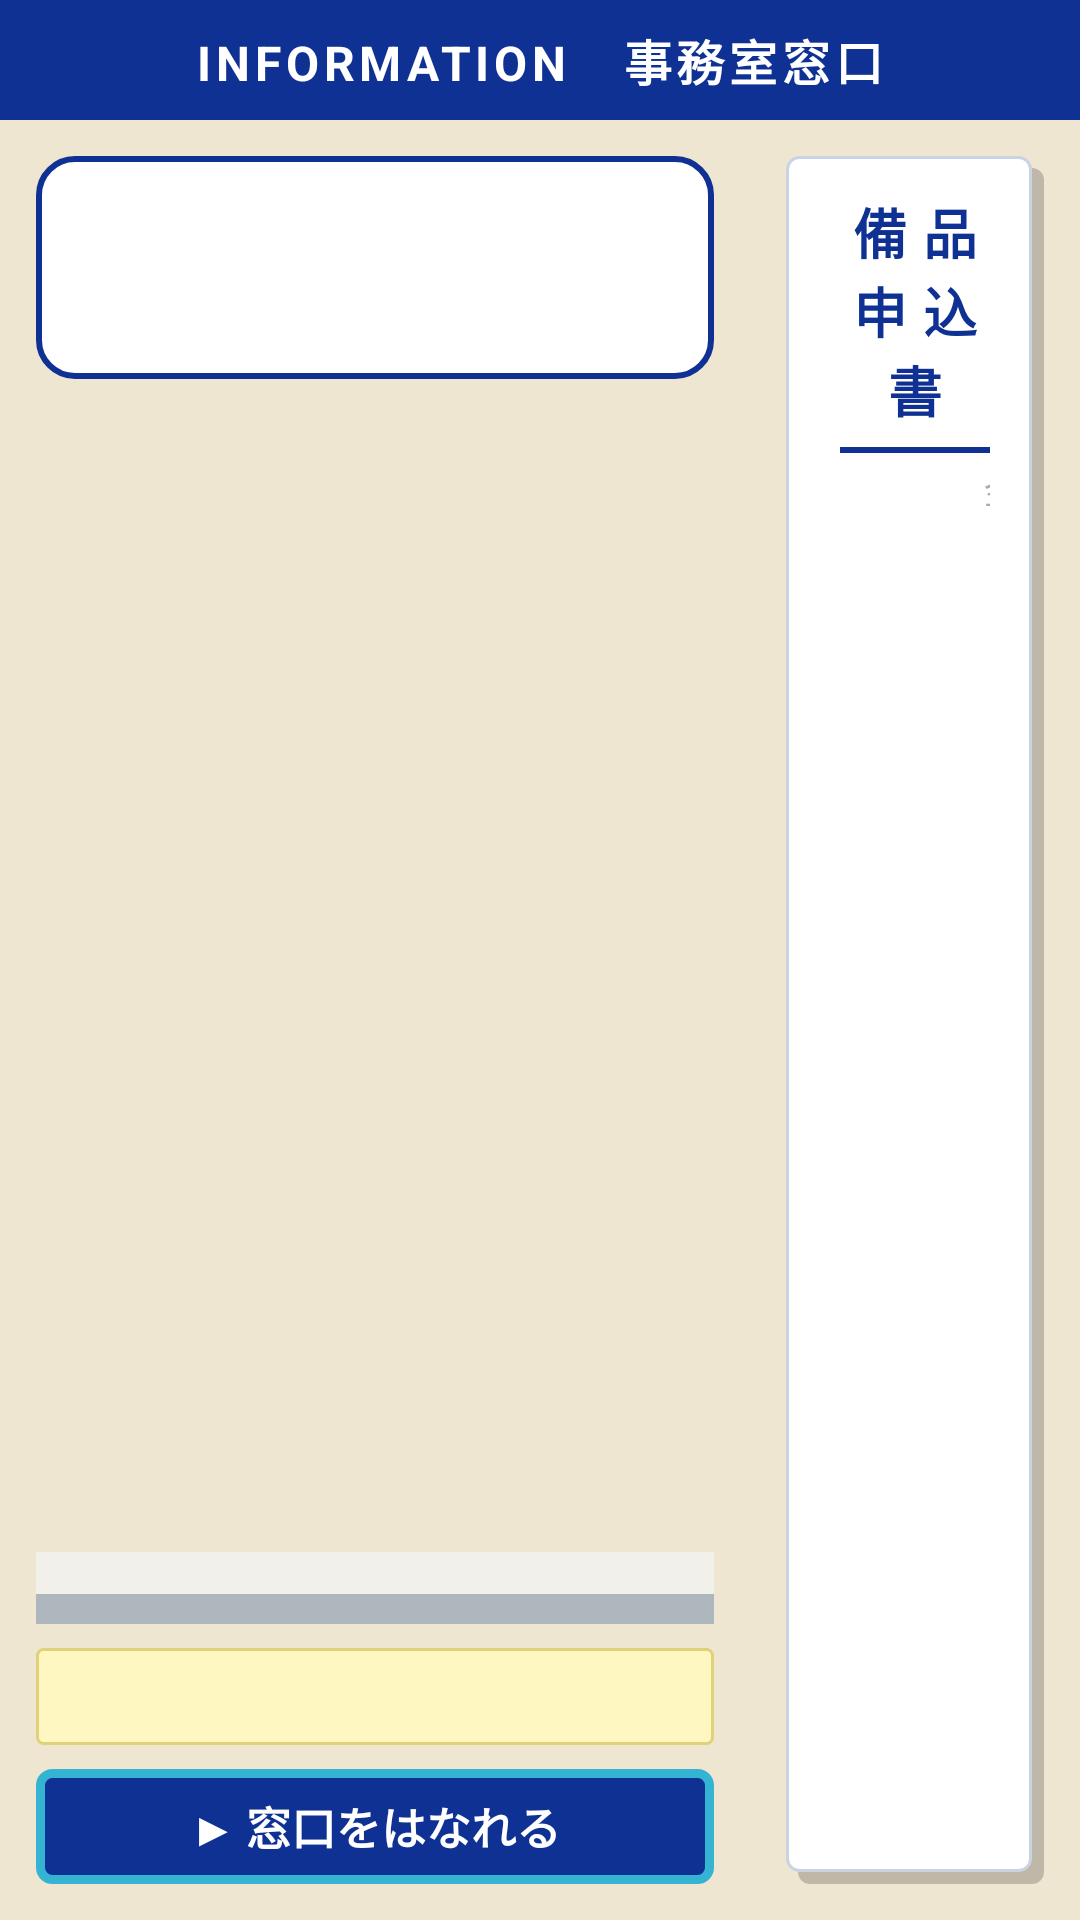

Produce the Android XML layout that renders to this screen, including the resource entries it uses.
<!-- AndroidManifest.xml: application theme Theme.NibRPG -->
<!-- res/layout/activity_shop.xml -->
<?xml version="1.0" encoding="utf-8"?>
<FrameLayout xmlns:android="http://schemas.android.com/apk/res/android"
    xmlns:tools="http://schemas.android.com/tools"
    android:id="@+id/main"
    android:layout_width="match_parent"
    android:layout_height="match_parent"
    android:background="@color/office_wall"
    tools:context=".ShopActivity">

    
    <TextView
        android:layout_width="match_parent"
        android:layout_height="40dp"
        android:background="@color/nib_navy"
        android:gravity="center"
        android:letterSpacing="0.1"
        android:text="@string/reception_title"
        android:textColor="@color/white"
        android:textSize="16sp"
        android:textStyle="bold" />

    <LinearLayout
        android:layout_width="match_parent"
        android:layout_height="match_parent"
        android:layout_marginTop="40dp"
        android:baselineAligned="false"
        android:orientation="horizontal">

        
        <LinearLayout
            android:layout_width="250dp"
            android:layout_height="match_parent"
            android:gravity="center_horizontal"
            android:orientation="vertical"
            android:padding="12dp">

            
            <TextView
                android:id="@+id/txtTalk"
                android:layout_width="match_parent"
                android:layout_height="wrap_content"
                android:background="@drawable/bubble"
                android:lineSpacingExtra="3dp"
                android:minLines="3"
                android:padding="10dp"
                android:textColor="#FF222222"
                android:textSize="13sp" />

            <ImageView
                android:id="@+id/imgClerk"
                android:layout_width="wrap_content"
                android:layout_height="0dp"
                android:layout_marginTop="6dp"
                android:layout_weight="1"
                android:adjustViewBounds="true"
                android:contentDescription="@null"
                android:src="@drawable/obj_clerk" />

            
            <View
                android:layout_width="match_parent"
                android:layout_height="14dp"
                android:background="@color/counter_top" />

            <View
                android:layout_width="match_parent"
                android:layout_height="10dp"
                android:background="@color/counter_front" />

            
            <TextView
                android:id="@+id/txtStatus"
                android:layout_width="match_parent"
                android:layout_height="wrap_content"
                android:layout_marginTop="8dp"
                android:background="@drawable/memo"
                android:lineSpacingExtra="2dp"
                android:padding="8dp"
                android:textColor="#FF333333"
                android:textSize="12sp" />

            <TextView
                android:id="@+id/btnExit"
                android:layout_width="match_parent"
                android:layout_height="wrap_content"
                android:layout_marginTop="8dp"
                android:background="@drawable/nib_button"
                android:clickable="true"
                android:focusable="true"
                android:gravity="center"
                android:paddingVertical="8dp"
                android:text="@string/reception_exit"
                android:textColor="@color/white"
                android:textSize="15sp"
                android:textStyle="bold" />
        </LinearLayout>

        
        <LinearLayout
            android:layout_width="0dp"
            android:layout_height="match_parent"
            android:layout_margin="12dp"
            android:layout_weight="1"
            android:background="@drawable/paper"
            android:orientation="vertical"
            android:paddingHorizontal="18dp"
            android:paddingTop="12dp"
            android:paddingBottom="14dp">

            <TextView
                android:layout_width="match_parent"
                android:layout_height="wrap_content"
                android:gravity="center"
                android:letterSpacing="0.3"
                android:text="@string/reception_form"
                android:textColor="@color/nib_navy"
                android:textSize="18sp"
                android:textStyle="bold" />

            <View
                android:layout_width="match_parent"
                android:layout_height="2dp"
                android:layout_marginTop="6dp"
                android:background="@color/nib_navy" />

            
            <LinearLayout
                android:layout_width="match_parent"
                android:layout_height="wrap_content"
                android:paddingVertical="4dp"
                android:orientation="horizontal">

                <TextView
                    android:layout_width="0dp"
                    android:layout_height="wrap_content"
                    android:layout_weight="3"
                    android:text="@string/form_col_name"
                    android:textColor="@color/rpg_gray"
                    android:textSize="11sp" />

                <TextView
                    android:layout_width="0dp"
                    android:layout_height="wrap_content"
                    android:layout_weight="4"
                    android:text="@string/form_col_desc"
                    android:textColor="@color/rpg_gray"
                    android:textSize="11sp" />

                <TextView
                    android:layout_width="70dp"
                    android:layout_height="wrap_content"
                    android:gravity="end"
                    android:text="@string/form_col_price"
                    android:textColor="@color/rpg_gray"
                    android:textSize="11sp" />

                <Space
                    android:layout_width="100dp"
                    android:layout_height="1dp" />
            </LinearLayout>

            <ScrollView
                android:layout_width="match_parent"
                android:layout_height="0dp"
                android:layout_weight="1">

                <LinearLayout
                    android:id="@+id/listGoods"
                    android:layout_width="match_parent"
                    android:layout_height="wrap_content"
                    android:orientation="vertical" />
            </ScrollView>
        </LinearLayout>
    </LinearLayout>

</FrameLayout>
<!-- resources referenced by this layout -->
<resources>
  <color name="counter_front">#FFAEB7BD</color>
  <color name="counter_top">#FFF2F0EA</color>
  <color name="nib_navy">#FF0F3193</color>
  <color name="office_wall">#FFEFE6D2</color>
  <color name="rpg_gray">#FFAAAAAA</color>
  <color name="white">#FFFFFFFF</color>
  <!-- drawable bubble (drawable) -->
  <?xml version="1.0" encoding="utf-8"?>
  <shape xmlns:android="http://schemas.android.com/apk/res/android"
      android:shape="rectangle">
      <solid android:color="#FFFFFFFF" />
      <stroke android:width="2dp" android:color="#FF0F3193" />
      <corners android:radius="12dp" />
  </shape>
  <!-- drawable memo (drawable) -->
  <?xml version="1.0" encoding="utf-8"?>
  <shape xmlns:android="http://schemas.android.com/apk/res/android"
      android:shape="rectangle">
      <solid android:color="#FFFFF7C2" />
      <stroke android:width="1dp" android:color="#FFE0D27A" />
      <corners android:radius="2dp" />
  </shape>
  <!-- drawable nib_button (drawable) -->
  <?xml version="1.0" encoding="utf-8"?>
  <shape xmlns:android="http://schemas.android.com/apk/res/android"
      android:shape="rectangle">
      <solid android:color="@color/nib_navy" />
      <stroke android:width="3dp" android:color="@color/nib_cyan" />
      <corners android:radius="4dp" />
  </shape>
  <!-- drawable paper (drawable) -->
  <?xml version="1.0" encoding="utf-8"?>
  <layer-list xmlns:android="http://schemas.android.com/apk/res/android">
      <item android:left="4dp" android:top="4dp">
          <shape android:shape="rectangle">
              <solid android:color="#33000000" />
              <corners android:radius="4dp" />
          </shape>
      </item>
      <item android:bottom="4dp" android:right="4dp">
          <shape android:shape="rectangle">
              <solid android:color="#FFFFFFFF" />
              <stroke android:width="1dp" android:color="#FFC9D3E3" />
              <corners android:radius="4dp" />
          </shape>
      </item>
  </layer-list>
  <string name="form_col_desc">内容</string>
  <string name="form_col_name">品名</string>
  <string name="form_col_price">金額</string>
  <string name="reception_exit">▶ 窓口をはなれる</string>
  <string name="reception_form">備品申込書</string>
  <string name="reception_title">INFORMATION　事務室窓口</string>
  <style name="Theme.NibRPG" parent="Base.Theme.NibRPG" />
  <color name="nib_cyan">#FF34B3D3</color>
  <style name="Base.Theme.NibRPG" parent="Theme.Material3.DayNight.NoActionBar">
          
          
      </style>
</resources>
